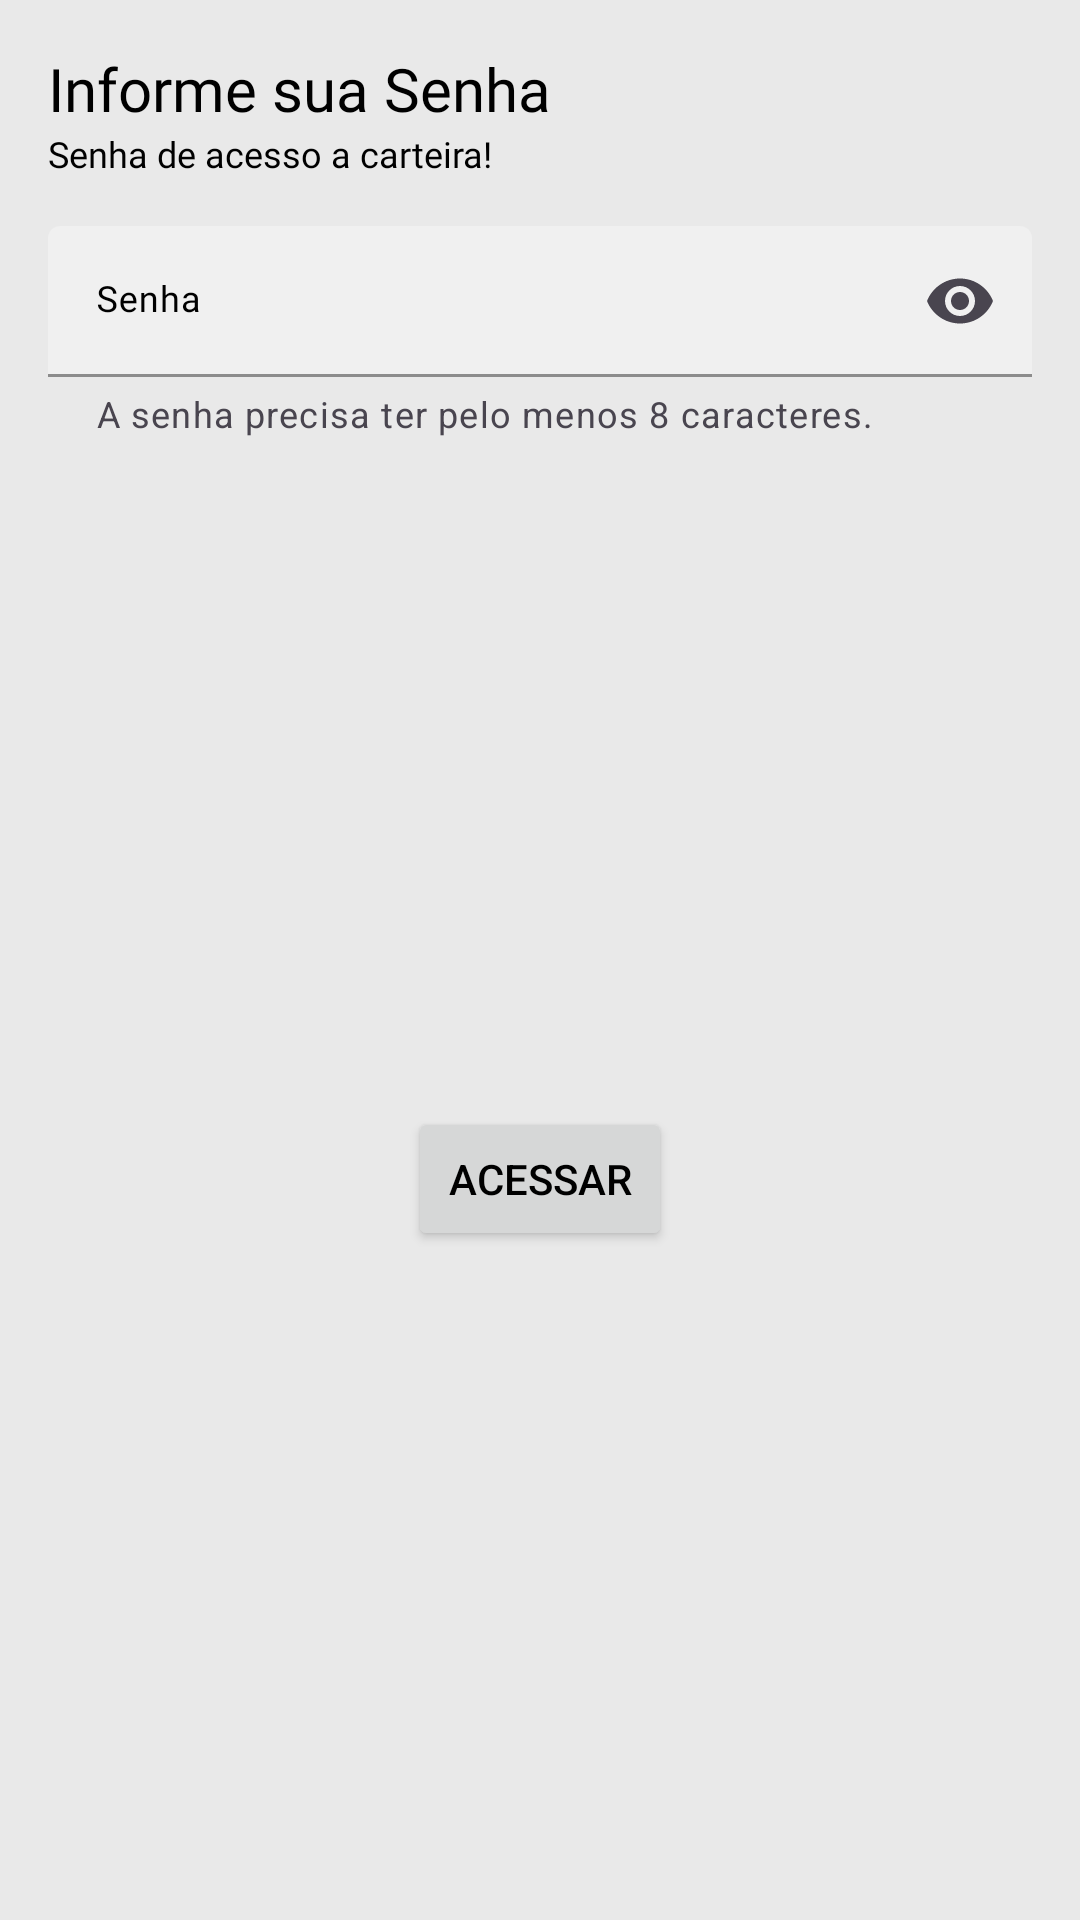

Layout XML and referenced resources for this Android screen:
<!-- AndroidManifest.xml: application theme Theme.MiritiApp -->
<!-- res/layout/alertdialog_senha.xml -->
<?xml version="1.0" encoding="utf-8"?>
<LinearLayout xmlns:android="http://schemas.android.com/apk/res/android"
              xmlns:app="http://schemas.android.com/apk/res-auto"
              android:layout_width="match_parent"
              android:layout_height="wrap_content"
              android:background="@color/BackgroundColor"
              android:orientation="vertical"
              android:padding="16dp">

    <TextView
            android:id="@+id/Title"
            android:layout_width="match_parent"
            android:layout_height="wrap_content"
            android:fontFamily="@font/poppins_semibold"
            android:gravity="left"
            android:text="Informe sua Senha"
            android:textSize="@dimen/TextSizeSmall" />

    <TextView
            android:id="@+id/Description"
            android:layout_width="match_parent"
            android:layout_height="wrap_content"
            android:layout_marginBottom="16dp"
            android:fontFamily="@font/poppins_light"
            android:gravity="left"
            android:text="Senha de acesso a carteira!"
            android:textSize="@dimen/TextSizeSmaller" />

    <com.google.android.material.textfield.TextInputLayout
            style="?attr/textInputFilledStyle"
            android:layout_width="match_parent"
            android:layout_height="wrap_content"
            android:hint="Senha"

            android:paddingBottom="16dp"
            android:textColorHint="#000"

            app:boxStrokeColor="@color/Orange"
            app:boxBackgroundColor="#F0F0F0"


            app:endIconMode="password_toggle"
            app:errorEnabled="true"
            app:helperText="A senha precisa ter pelo menos 8 caracteres."
            app:helperTextEnabled="false">

        <com.google.android.material.textfield.TextInputEditText
                android:id="@+id/InputKey"
                android:layout_width="match_parent"
                android:layout_height="wrap_content"
                android:fontFamily="@font/poppins"
                android:inputType="textPassword"
                android:textSize="@dimen/TextSizeSmaller" />

    </com.google.android.material.textfield.TextInputLayout>

    <LinearLayout
            android:layout_width="match_parent"
            android:layout_height="match_parent"
            android:gravity="center"
            android:orientation="horizontal">

        <Button
                android:id="@+id/btnAcess"
                android:layout_width="wrap_content"
                android:layout_height="wrap_content"
                android:text="@string/ButtonAccessIKBT" />

    </LinearLayout>

</LinearLayout>
<!-- resources referenced by this layout -->
<resources>
  <color name="BackgroundColor">#E9E9E9</color>
  <color name="Orange">#BF522A</color>
  <dimen name="TextSizeSmall">20sp</dimen>
  <dimen name="TextSizeSmaller">12sp</dimen>
  <string name="ButtonAccessIKBT">Acessar</string>
  <style name="Theme.MiritiApp" parent="Theme.Material3.Light.NoActionBar">
          
          <item name="colorPrimary">@color/Orange</item>
          <item name="colorPrimaryVariant">@color/Black</item>
          <item name="colorOnPrimary">@color/White</item>
          
          <item name="colorSecondary">@color/Black</item>
          <item name="colorSecondaryVariant">@color/Black</item>
          <item name="colorOnSecondary">@color/Black</item>
          
          <item name="android:statusBarColor">@color/Red</item>
          <item name="android:windowLightStatusBar">false</item>
          
          <item name="android:textColor">@color/Black</item>
          <item name="backgroundColor">@color/BackgroundColor</item>
          <item name="colorSurface">@color/Red</item>
  
      </style>
  <color name="Black">#000</color>
  <color name="White">#DEFFFFFF</color>
  <color name="Red">#A61B40</color>
</resources>
